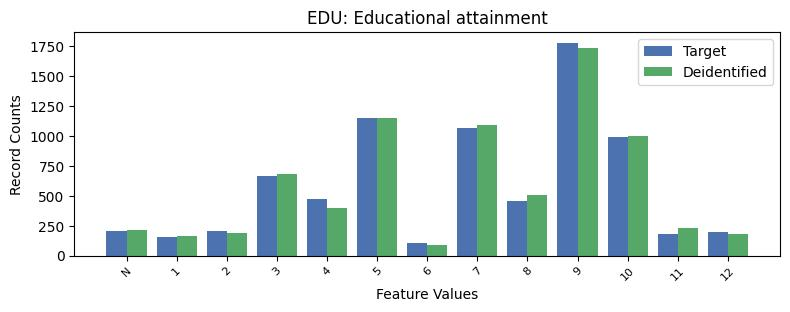

The data file committed next to this chart (first rows):
, EDU, count_target, count_deidentified
0, 9, 1777, 1736
1, 5, 1147, 1147
2, 7, 1069, 1091
3, 10, 992, 1002
4, 3, 668, 680
5, 4, 474, 401
6, 8, 454, 507
7, -1, 205, 218
8, 2, 203, 193
9, 12, 199, 178
10, 11, 180, 232
11, 1, 158, 162
12, 6, 108, 87
